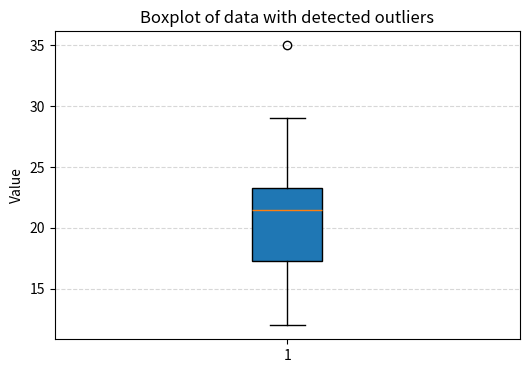
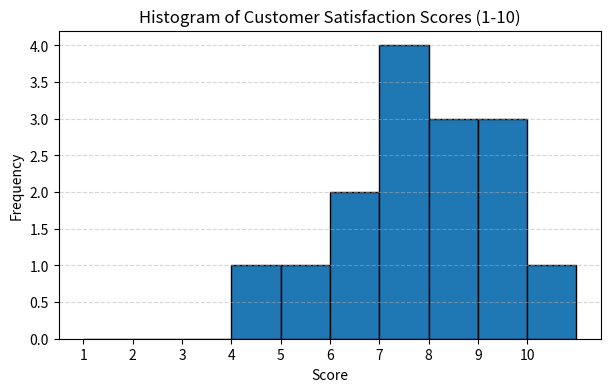
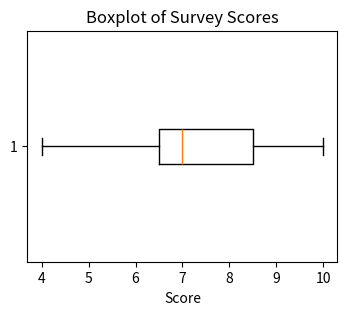

Python code for these plots, in order:
# Question 5 - Detailed computation (code)
numbers = [12, 15, 12, 18, 19, 12, 20, 22, 19, 19, 24, 24, 24, 26, 28]

# 1) Mean by formula
_total = sum(numbers)
_n = len(numbers)
mean_manual = _total / _n

# 2) Median (sort and take middle)
sorted_nums = sorted(numbers)
if _n % 2 == 1:
    median_manual = sorted_nums[_n//2]
else:
    median_manual = (sorted_nums[_n//2 - 1] + sorted_nums[_n//2]) / 2

# 3) Mode (frequency table)
from collections import Counter
freq = Counter(numbers)
max_freq = max(freq.values())
modes = sorted([val for val,count in freq.items() if count == max_freq])

# Print results clearly
print('Numbers:', numbers)
print('Sorted:', sorted_nums)
print('\nMean (manual) = {:.4f}'.format(mean_manual))
print('Median (manual) =', median_manual)
print('Mode(s) =', modes)
print('\nFrequency table:')
for val,count in sorted(freq.items()):
    print(f'  Value {val}: {count} time(s)')


# Question 6 - covariance and correlation (code)
list_x = [10, 20, 30, 40, 50]
list_y = [15, 25, 35, 45, 60]

import numpy as np
from statistics import mean, stdev

n = len(list_x)
mean_x = mean(list_x)
mean_y = mean(list_y)

# Manual sample covariance (ddof=1)
cov_manual = sum((list_x[i]-mean_x)*(list_y[i]-mean_y) for i in range(n)) / (n-1)

# Manual Pearson correlation using sample stdev
sx = stdev(list_x)
sy = stdev(list_y)
cor_manual = cov_manual / (sx * sy)

# NumPy checks
cov_matrix = np.cov(list_x, list_y)  # ddof=1 default
cov_np = cov_matrix[0,1]
corr_np = np.corrcoef(list_x, list_y)[0,1]

print('list_x =', list_x)
print('list_y =', list_y)
print('\nMean_x =', mean_x, 'Mean_y =', mean_y)
print('Sample covariance (manual) =', cov_manual)
print('Sample covariance (numpy)   =', cov_np)
print('Sample standard dev x =', sx, 'y =', sy)
print('Pearson r (manual) =', cor_manual)
print('Pearson r (numpy)  =', corr_np)


# Question 7 - boxplot and outliers
import numpy as np
import matplotlib.pyplot as plt

data = [12, 14, 14, 15, 18, 19, 19, 21, 22, 22, 23, 23, 24, 26, 29, 35]

arr = np.array(data)
q1 = np.percentile(arr, 25)
q3 = np.percentile(arr, 75)
iqr = q3 - q1
lower_bound = q1 - 1.5 * iqr
upper_bound = q3 + 1.5 * iqr
outliers = arr[(arr < lower_bound) | (arr > upper_bound)].tolist()

print('Data:', data)
print('Q1 =', q1, 'Q3 =', q3, 'IQR =', iqr)
print('Lower bound =', lower_bound, 'Upper bound =', upper_bound)
print('Outliers detected =', outliers)

# Plot boxplot with labels
plt.figure(figsize=(6,4))
plt.boxplot(data, vert=True, patch_artist=True)
plt.title('Boxplot of data with detected outliers')
plt.ylabel('Value')
plt.grid(axis='y', linestyle='--', alpha=0.5)
plt.show()


# Question 8 - covariance and correlation for advertising vs sales
import numpy as np
from statistics import mean, stdev

advertising_spend = [200, 250, 300, 400, 500]
daily_sales = [2200, 2450, 2750, 3200, 4000]

n = len(advertising_spend)

mean_ad = mean(advertising_spend)
mean_sales = mean(daily_sales)

# Sample covariance
cov = sum((advertising_spend[i]-mean_ad)*(daily_sales[i]-mean_sales) for i in range(n)) / (n-1)
# Pearson correlation
corr = cov / (stdev(advertising_spend) * stdev(daily_sales))

print('Advertising spend:', advertising_spend)
print('Daily sales:', daily_sales)
print('\nMean ad =', mean_ad, 'Mean sales =', mean_sales)
print('Sample covariance =', cov)
print('Pearson correlation (r) =', corr)

# Interpretation
if abs(corr) > 0.8:
    interp = 'strong'
elif abs(corr) > 0.5:
    interp = 'moderate'
else:
    interp = 'weak'
print('\nInterpretation: r = {:.4f} indicates a {} linear relationship.'.format(corr, interp))
print('Note: correlation does not imply causation — consider experiments or controlled studies to test causality.')


# Question 9 - survey stats and histogram
import matplotlib.pyplot as plt
import statistics as stats

survey_scores = [7, 8, 5, 9, 6, 7, 8, 9, 10, 4, 7, 6, 9, 8, 7]

mean_s = stats.mean(survey_scores)
median_s = stats.median(survey_scores)
modes_s = stats.multimode(survey_scores)
stdev_s = stats.stdev(survey_scores)
percentiles = np.percentile(survey_scores, [25,50,75])

print('Survey scores:', survey_scores)
print('\nMean =', mean_s)
print('Median =', median_s)
print('Mode(s) =', modes_s)
print('Std dev =', round(stdev_s,4))
print('25th, 50th, 75th percentiles =', percentiles)

# Histogram
plt.figure(figsize=(7,4))
plt.hist(survey_scores, bins=range(1,12), edgecolor='black')
plt.title('Histogram of Customer Satisfaction Scores (1-10)')
plt.xlabel('Score')
plt.ylabel('Frequency')
plt.xticks(range(1,11))
plt.grid(axis='y', linestyle='--', alpha=0.5)
plt.show()

# Boxplot to complement
plt.figure(figsize=(4,3))
plt.boxplot(survey_scores, vert=False)
plt.title('Boxplot of Survey Scores')
plt.xlabel('Score')
plt.show()
